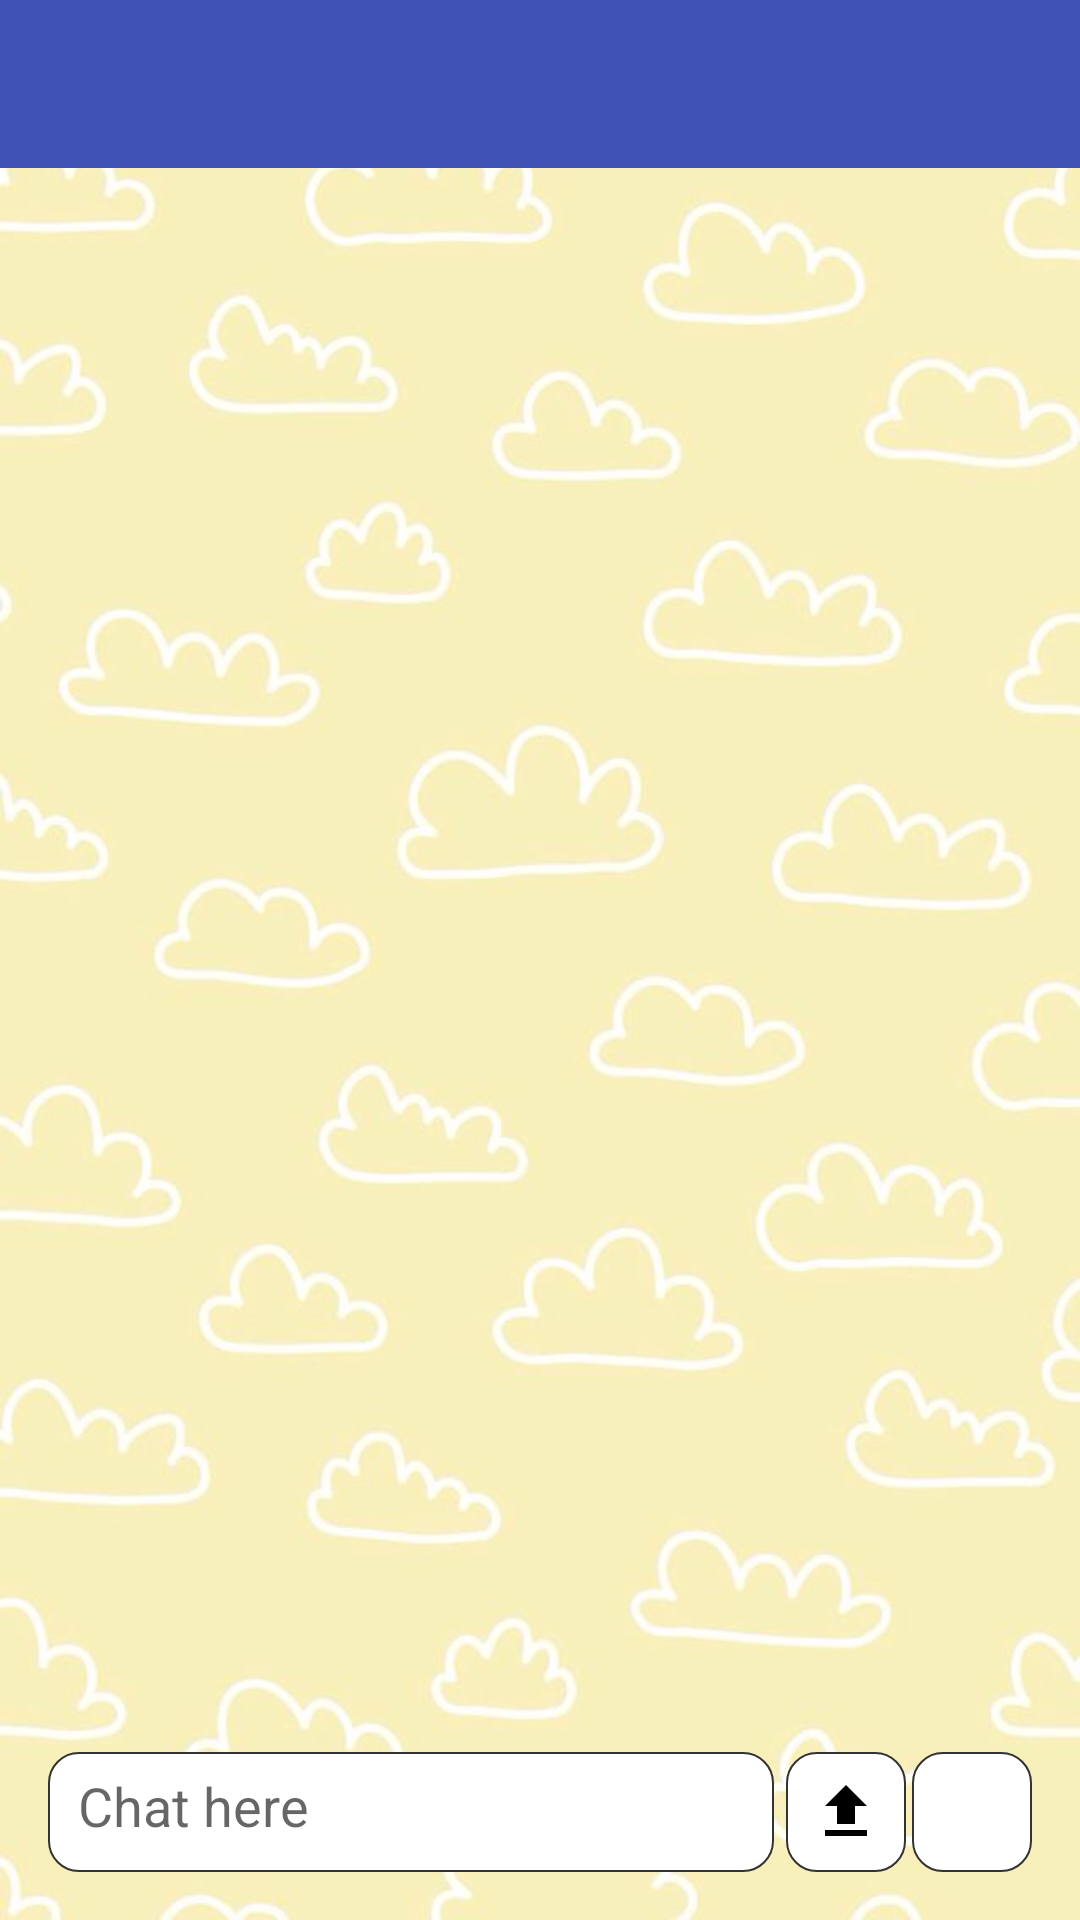

Here is an Android app screen rendered from its layout file. Give the layout XML and the strings, colors and styles it references.
<!-- AndroidManifest.xml: application theme AppTheme -->
<!-- res/layout/activity_group_chat.xml -->
<?xml version="1.0" encoding="utf-8"?>
<RelativeLayout xmlns:android="http://schemas.android.com/apk/res/android"
    xmlns:app="http://schemas.android.com/apk/res-auto"
    xmlns:tools="http://schemas.android.com/tools"
    android:layout_width="match_parent"
    android:layout_height="match_parent"
    android:orientation="vertical"
    android:background="@drawable/ic_chat_background"
    tools:mockup_opacity=""
    tools:context="com.moodybugs.saim.navanatestapp.Activity.Chat.GroupChatActivity">

    <RelativeLayout
        android:id="@+id/layoutToolbarAGC"
        android:layout_width="match_parent"
        android:layout_height="wrap_content">

        <include layout="@layout/toolbar" />

    </RelativeLayout>

    <LinearLayout
        android:layout_width="match_parent"
        android:layout_height="match_parent"
        android:layout_above="@+id/layoutChatOption"
        android:padding="16dp"
        android:orientation="vertical"
        android:layout_below="@+id/layoutToolbarAGC">

        <ScrollView
            android:id="@+id/scrollAGC"
            android:layout_width="match_parent"
            android:layout_height="match_parent"
            android:fillViewport="true"
            android:focusable="true"
            android:focusableInTouchMode="true">

            <LinearLayout
                android:layout_width="match_parent"
                android:layout_height="match_parent"
                android:id="@+id/layoutChat"
                android:orientation="vertical">

                <TextView
                    android:id="@+id/txtConversation"
                    android:layout_width="match_parent"
                    android:layout_height="wrap_content"
                    android:layout_margin="8dp"
                    android:background="@drawable/rounded"
                    android:textSize="16dp"
                    android:padding="8dp"
                    android:visibility="gone"
                    android:text="" />
            </LinearLayout>
        </ScrollView>

    </LinearLayout>


    <LinearLayout
        android:id="@+id/layoutChatOption"
        android:layout_width="match_parent"
        android:layout_height="wrap_content"
        android:layout_alignParentBottom="true"
        android:paddingLeft="16dp"
        android:paddingRight="16dp"
        android:paddingBottom="16dp"
        android:orientation="horizontal">

        <EditText
            android:id="@+id/inputChat"
            android:layout_width="wrap_content"
            android:layout_height="40dp"
            android:layout_weight="1"
            android:ems="10"
            android:background="@drawable/rounded"
            android:padding="10dp"
            android:layout_marginRight="2dp"
            android:hint="Chat here"/>

        <ImageView
            android:id="@+id/imgUploadImage"
            android:layout_width="40dp"
            android:layout_height="40dp"
            android:paddingLeft="8dp"
            android:paddingRight="8dp"
            android:layout_marginLeft="2dp"
            android:src="@drawable/ic_file_upload"
            android:background="@drawable/rounded"
            android:text="SEND" />

        <ImageView
            android:id="@+id/btnSend"
            android:layout_width="40dp"
            android:layout_height="40dp"
            android:paddingLeft="8dp"
            android:paddingRight="8dp"
            android:layout_marginLeft="2dp"
            android:src="@drawable/ic_send"
            android:background="@drawable/rounded"
            android:text="SEND" />
    </LinearLayout>

</RelativeLayout>
<!-- res/layout/toolbar.xml (included above) -->
<?xml version="1.0" encoding="utf-8"?>
<android.support.v7.widget.Toolbar
    xmlns:android="http://schemas.android.com/apk/res/android"
    xmlns:app="http://schemas.android.com/apk/res-auto"
    android:id="@+id/toolbar"
    android:layout_width="match_parent"
    android:layout_height="wrap_content"
    android:background="@color/colorPrimary"
    android:minHeight="?attr/actionBarSize"
    android:fitsSystemWindows="true"
    app:theme="@style/ThemeOverlay.AppCompat.Dark.ActionBar"
    app:contentInsetLeft="0dp"
    app:contentInsetStart="0dp"
    app:contentInsetStartWithNavigation="0dp">

</android.support.v7.widget.Toolbar>
<!-- resources referenced by this layout -->
<resources>
  <color name="colorPrimary">#3F51B5</color>
  <!-- drawable ic_chat_background: jpg bitmap (drawable, 30593 bytes) -->
  <!-- drawable ic_file_upload (drawable) -->
  <vector xmlns:android="http://schemas.android.com/apk/res/android"
          android:width="48dp"
          android:height="48dp"
          android:viewportWidth="24.0"
          android:viewportHeight="24.0">
      <path
          android:fillColor="#FF000000"
          android:pathData="M9,16h6v-6h4l-7,-7 -7,7h4zM5,18h14v2L5,20z"/>
  </vector>
  <!-- drawable rounded (drawable) -->
  <?xml version="1.0" encoding="utf-8"?>
  <shape
      xmlns:android="http://schemas.android.com/apk/res/android"
      android:shape="rectangle"
      android:padding="10dp">
      <stroke android:color="#333" android:width="2px" />
      <solid android:color="#FFFFFF"/>
      <corners
          android:bottomRightRadius="10dp"
          android:bottomLeftRadius="10dp"
          android:topLeftRadius="10dp"
          android:topRightRadius="10dp"/>
  </shape>
  <style name="AppTheme" parent="Theme.AppCompat.Light.NoActionBar">
          
          <item name="colorPrimary">@color/colorPrimary</item>
          <item name="colorPrimaryDark">@color/colorPrimaryDark</item>
          <item name="colorAccent">@color/colorAccent</item>
      </style>
  <color name="colorPrimaryDark">#303F9F</color>
  <color name="colorAccent">#FF4081</color>
</resources>
